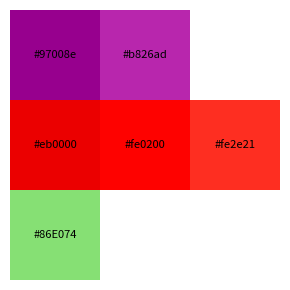

Python code for this plot:
import numpy as np
import matplotlib.pyplot as plt
import matplotlib.patches as patches

# --- Oklab Conversion Logic (D65 whitepoint) ---
# Oklab is used because it is perceptually uniform. 
# Euclidean distances in this space correspond to perceptual differences.

def srgb_to_linear(rgb):
    """Converts sRGB to Linear RGB."""
    return np.where(rgb <= 0.04045, rgb / 12.92, ((rgb + 0.055) / 1.055) ** 2.4)

def linear_to_srgb(rgb):
    """Converts Linear RGB to sRGB."""
    rgb = np.clip(rgb, 0, 1) # Clamp to valid range
    return np.where(rgb <= 0.0031308, 12.92 * rgb, 1.055 * (rgb ** (1 / 2.4)) - 0.055)

def rgb_to_oklab(rgb_srgb):
    """Converts standard sRGB (0-1) to Oklab (L, a, b)."""
    # 1. Linearize sRGB
    rgb_linear = srgb_to_linear(rgb_srgb)
    
    # 2. Linear RGB to LMS (approximate cone responses)
    m1 = np.array([
        [0.4122214708, 0.5363325363, 0.0514459929],
        [0.2119034982, 0.6806995451, 0.1073969566],
        [0.0883024619, 0.2817188376, 0.6299787005]
    ])
    lms = np.dot(rgb_linear, m1.T)
    
    # 3. Non-linear transform (cube root)
    lms_prime = np.cbrt(lms)
    
    # 4. LMS to Oklab
    m2 = np.array([
        [0.2104542553, 0.7936177850, -0.0040720468],
        [1.9779984951, -2.4285922050, 0.4505937099],
        [0.0259040371, 0.7827717662, -0.8086757660]
    ])
    return np.dot(lms_prime, m2.T)

def oklab_to_rgb(oklab):
    """Converts Oklab (L, a, b) to standard sRGB (0-1)."""
    # 1. Oklab to LMS
    m2_inv = np.array([
        [1.0, 0.3963377774, 0.2158037573],
        [1.0, -0.1055613458, -0.0638541728],
        [1.0, -0.0894841775, -1.2914855480]
    ])
    lms_prime = np.dot(oklab, m2_inv.T)
    
    # 2. Cube
    lms = lms_prime ** 3
    
    # 3. LMS to Linear RGB
    m1_inv = np.array([
        [4.0767416621, -3.3077115913, 0.2309699292],
        [-1.2684380046, 2.6097574011, -0.3413193965],
        [-0.0041960863, -0.7034186147, 1.7076147010]
    ])
    rgb_linear = np.dot(lms, m1_inv.T)
    
    # 4. Linear RGB to sRGB
    return linear_to_srgb(rgb_linear)

def hex_to_rgb(hex_code):
    hex_code = hex_code.lstrip('#')
    return np.array([int(hex_code[i:i+2], 16) for i in (0, 2, 4)]) / 255.0

def rgb_to_hex(rgb):
    rgb = (np.clip(rgb, 0, 1) * 255).astype(int)
    return '#{:02x}{:02x}{:02x}'.format(*rgb)

# --- Generation Logic ---

def find_max_chroma(L, h, tolerance=0.001, max_iterations=50):
    """
    Find maximum chroma for given lightness L and hue h that stays within sRGB gamut.
    Uses binary search.
    
    Args:
        L: Lightness in Oklab (0-1)
        h: Hue angle in radians
        tolerance: Convergence tolerance for binary search
        max_iterations: Maximum search iterations
    
    Returns:
        float: Maximum chroma value
    """
    c_min = 0.0
    c_max = 0.5  # Start with reasonable upper bound
    
    # First, find an upper bound that's definitely outside gamut
    while c_max < 2.0:  # Safety limit
        a = c_max * np.cos(h)
        b = c_max * np.sin(h)
        rgb = oklab_to_rgb(np.array([L, a, b]))
        if np.any(rgb < 0) or np.any(rgb > 1):
            break
        c_max *= 2
    
    # Binary search for maximum in-gamut chroma
    for _ in range(max_iterations):
        c_mid = (c_min + c_max) / 2
        a = c_mid * np.cos(h)
        b = c_mid * np.sin(h)
        rgb = oklab_to_rgb(np.array([L, a, b]))
        
        if np.all(rgb >= 0) and np.all(rgb <= 1):
            # In gamut, try higher chroma
            c_min = c_mid
        else:
            # Out of gamut, try lower chroma
            c_max = c_mid
        
        if c_max - c_min < tolerance:
            break
    
    return c_min

def generate_variants(initial_hex_colors, n_variants_per_color, spread=0.1, luminescence_min=0.2, luminescence_max=0.95):
    """
    Generates variants for each initial color.
    
    Args:
        initial_hex_colors: List of hex color codes
        n_variants_per_color: Either an integer (same for all colors) or 
                             a list of integers (one per color)
        spread: Lightness spread around base color
        luminescence_min: Minimum lightness value
        luminescence_max: Maximum lightness value
    
    Returns:
        dict: { 'initial_hex': [list_of_generated_hex_codes] }
    """
    # Handle both single integer and list inputs
    if isinstance(n_variants_per_color, int):
        n_variants_list = [n_variants_per_color] * len(initial_hex_colors)
    else:
        n_variants_list = n_variants_per_color
        if len(n_variants_list) != len(initial_hex_colors):
            raise ValueError(f"Length of n_variants_per_color ({len(n_variants_list)}) "
                           f"must match initial_hex_colors ({len(initial_hex_colors)})")
    
    results = {}
    
    for hex_code, n_variants in zip(initial_hex_colors, n_variants_list):
        if n_variants == 1:
            results[hex_code] = [hex_code]
            continue
        
        # 1. Convert Base to Oklab
        base_rgb = hex_to_rgb(hex_code)
        base_oklab = rgb_to_oklab(base_rgb)
        L, a, b = base_oklab
        
        # 2. Calculate Polar Coordinates (Chroma and Hue)
        C = np.sqrt(a**2 + b**2)
        h = np.arctan2(b, a)
        
        generated_group = []
        
        # 3. Define lightness range
        if spread > (luminescence_max - luminescence_min):
            l_min = luminescence_min
            l_max = luminescence_max
        else:
            l_min = max(luminescence_min, L - spread/2)
            l_max = min(luminescence_max, L + spread/2)
            if l_max - l_min != spread:
                if l_min == luminescence_min:
                    l_max = l_min + spread
                else:
                    l_min = l_max - spread
        
        l_levels = np.linspace(l_min, l_max, n_variants)
        
        for new_L in l_levels:
            # Find maximum chroma at this lightness and hue
            max_C = find_max_chroma(new_L, h)
            
            # Scale the original chroma proportionally, but cap at max_C
            # Preserve chroma ratio relative to the base color's maximum chroma
            base_max_C = find_max_chroma(L, h)
            if base_max_C > 0:
                chroma_ratio = C / base_max_C
                new_C = min(chroma_ratio * max_C, max_C * 0.95)  # Use 95% of max for safety
            else:
                new_C = 0
            
            # Convert back to Cartesian Oklab
            new_a = new_C * np.cos(h)
            new_b = new_C * np.sin(h)
            
            new_rgb = oklab_to_rgb(np.array([new_L, new_a, new_b]))
            generated_group.append(rgb_to_hex(new_rgb))
            
        results[hex_code] = generated_group
        
    return results

def visualize_palette(palette_dict):
    """Visualizes the generated colors."""
    n_groups = len(palette_dict)
    max_variants = max(len(variants) for variants in palette_dict.values())
    
    fig, ax = plt.subplots(figsize=(max_variants, n_groups))
    ax.set_axis_off()
    
    for row_idx, (seed, variants) in enumerate(palette_dict.items()):
        # Draw seed indicator (optional, though seed is usually part of the variants logic)
        for col_idx, color in enumerate(variants):
            # Check if this variant is the seed (approx)
            is_seed = (color.lower() == seed.lower())
            
            rect = patches.Rectangle(
                (col_idx, n_groups - row_idx - 1), 1, 1, 
                linewidth=0, 
                edgecolor='none', 
                facecolor=color
            )
            ax.add_patch(rect)
            
            # Label
            text_color = 'white' if int(color[1:3], 16) < 128 else 'black'
            ax.text(
                col_idx + 0.5, n_groups - row_idx - 0.5, 
                color, 
                ha='center', va='center', fontsize=8, color=text_color
            )
            
    ax.set_xlim(0, max_variants)
    ax.set_ylim(0, n_groups)
    plt.tight_layout()
    plt.show()

# --- Execution ---

if __name__ == "__main__":
    # 1. Define m Initial Colors (Hex)
    initial_colors = ["#A8089E", # Mn
                    "#FE0300", # O
                    "#86E074"] # Lithuium

    # 2. Generate n variants per group
    # Can be a single integer or a list of integers
    n_variants = [2, 3, 1]  # Different number of variants for each color
    # n_variants = 5  # Or use a single integer for all colors
    palette = generate_variants(initial_colors, n_variants)

    # 3. Visualize
    visualize_palette(palette)